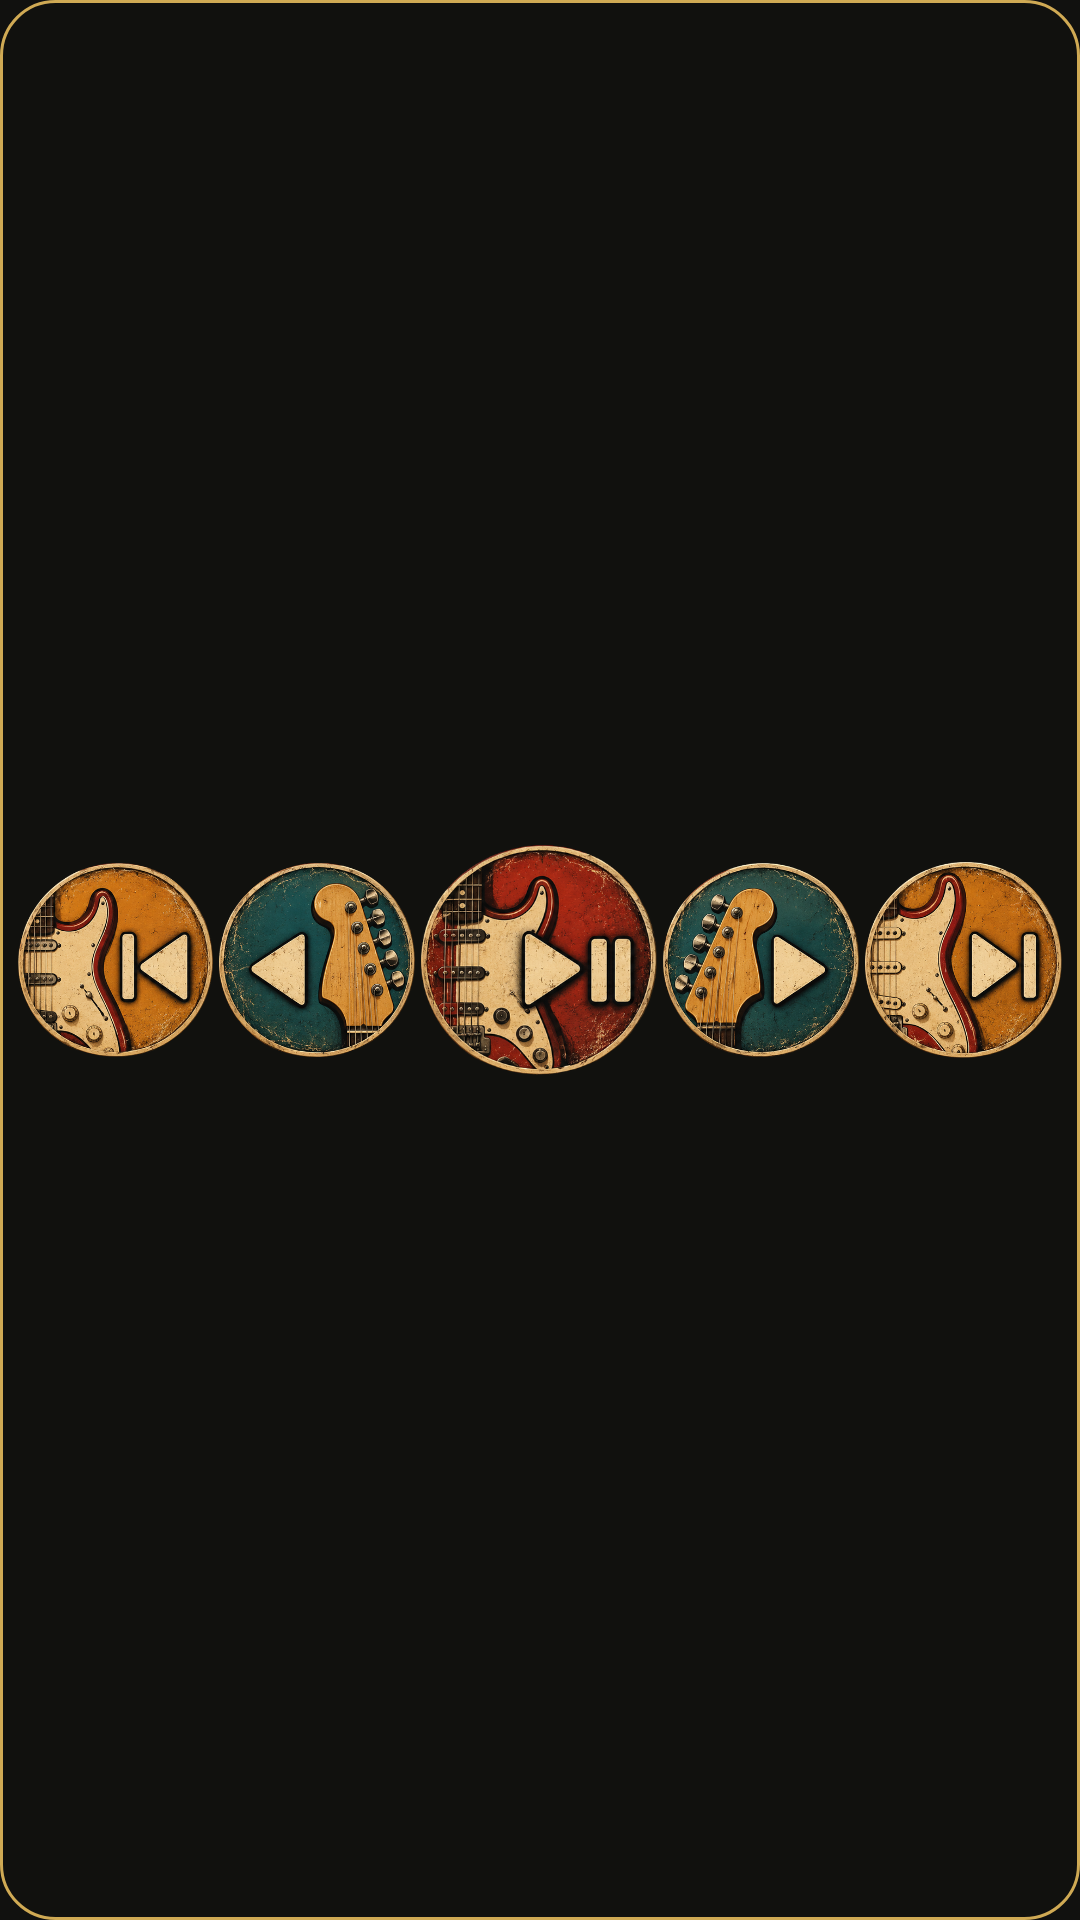

Layout XML and referenced resources for this Android screen:
<!-- AndroidManifest.xml: application theme Theme.ValvePlayer -->
<!-- res/layout/widget_player.xml -->
<LinearLayout xmlns:android="http://schemas.android.com/apk/res/android" android:id="@+id/widgetRoot"
    android:layout_width="match_parent" android:layout_height="match_parent" android:orientation="horizontal" android:gravity="center_vertical"
    android:padding="5dp" android:background="@drawable/widget_bg">
    <ImageView android:id="@+id/wPrevAlbum" android:layout_width="0dp" android:layout_height="match_parent" android:layout_weight="1"  android:src="@drawable/button_album_prev" android:scaleType="fitCenter" android:contentDescription="Album précédent" android:padding="1dp" />
    <ImageView android:id="@+id/wPrev" android:layout_width="0dp" android:layout_height="match_parent" android:layout_weight="1"  android:src="@drawable/button_track_prev" android:scaleType="fitCenter" android:contentDescription="Piste précédente" android:padding="1dp" />
    <ImageView android:id="@+id/wPlay" android:layout_width="0dp" android:layout_height="match_parent" android:layout_weight="1.2"  android:src="@drawable/button_play_pause" android:scaleType="fitCenter" android:contentDescription="Lecture et pause" android:padding="1dp" />
    <ImageView android:id="@+id/wNext" android:layout_width="0dp" android:layout_height="match_parent" android:layout_weight="1"  android:src="@drawable/button_track_next" android:scaleType="fitCenter" android:contentDescription="Piste suivante" android:padding="1dp" />
    <ImageView android:id="@+id/wNextAlbum" android:layout_width="0dp" android:layout_height="match_parent" android:layout_weight="1"  android:src="@drawable/button_album_next" android:scaleType="fitCenter" android:contentDescription="Album suivant" android:padding="1dp" />
</LinearLayout>
<!-- resources referenced by this layout -->
<resources>
  <!-- drawable button_album_next: png bitmap (drawable-nodpi, 256301 bytes) -->
  <!-- drawable button_album_prev: png bitmap (drawable-nodpi, 252455 bytes) -->
  <!-- drawable button_play_pause: png bitmap (drawable-nodpi, 248264 bytes) -->
  <!-- drawable button_track_next: png bitmap (drawable-nodpi, 246506 bytes) -->
  <!-- drawable button_track_prev: png bitmap (drawable-nodpi, 248293 bytes) -->
  <!-- drawable widget_bg (drawable) -->
  <shape xmlns:android="http://schemas.android.com/apk/res/android" android:shape="rectangle">
      <solid android:color="#E611110F" />
      <corners android:radius="18dp" />
      <stroke android:width="1dp" android:color="#D0AA54" />
  </shape>
  <style name="Theme.ValvePlayer" parent="android:style/Theme.Material.NoActionBar">
          <item name="android:fontFamily">sans</item>
          <item name="android:windowLightStatusBar">false</item>
          <item name="android:statusBarColor">@color/amp_black</item>
          <item name="android:navigationBarColor">@color/amp_black</item>
          <item name="android:windowBackground">@color/amp_black</item>
          <item name="android:colorAccent">@color/amp_gold</item>
      </style>
  <color name="amp_black">#11110F</color>
  <color name="amp_gold">#D0AA54</color>
</resources>
